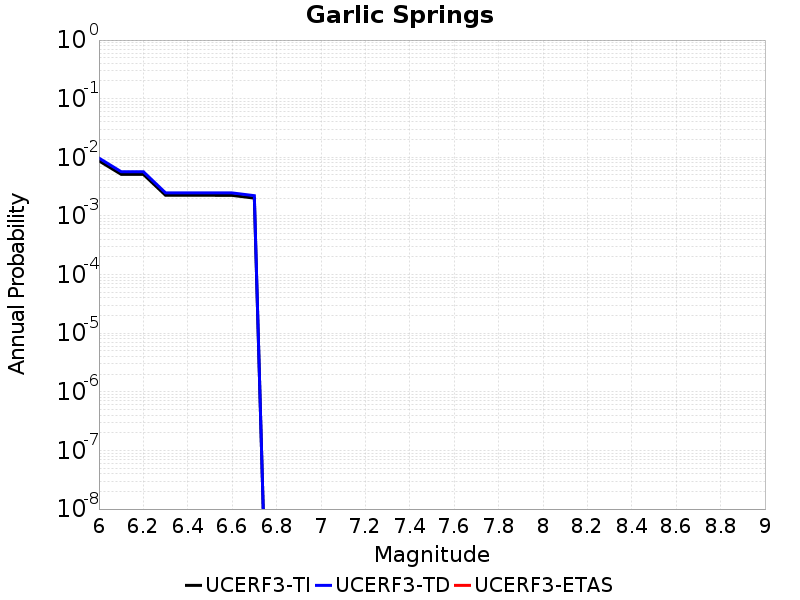

Values plotted in this chart, from the file beside it:
Magnitude, UCERF3-TI Prob, UCERF3-TD Prob, UCERF3-ETAS Prob
6.0, 0.008707, 0.009702, 0.0
6.1, 0.005128, 0.005684, 0.0
6.2, 0.005128, 0.005684, 0.0
6.3, 0.00225, 0.002479, 0.0
6.4, 0.00225, 0.002479, 0.0
6.5, 0.00225, 0.002479, 0.0
6.6, 0.002242, 0.00247, 0.0
6.7, 0.002012, 0.002216, 0.0
